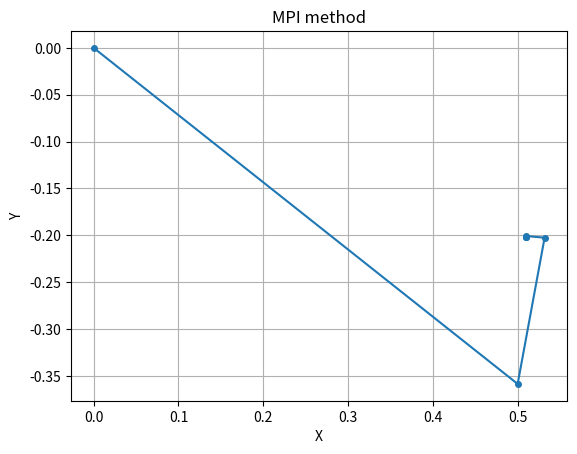

Source code (Python): (Note: this script raises an exception after producing the figure.)
#! /bin/python3.10

# Номер IV.12.5 (г)

import math
import matplotlib.pyplot as plt
import numpy as np

def J(x: float, y:float):
    ret = np.zeros((2, 2))
    ret[0][0] = math.cos(x + 2)
    ret[0][1] = -1
    ret[1][0] = 1
    ret[1][1] = -math.sin(y - 2)
    return ret

"""
The chosen system is as follows:
            { sin(x + 1) - y = 1.2
            { 2x + cos(y) = 2
"""
def F1(x):
    F = np.array([[0.0], [0.0]])
    F[0] = np.sin(x[0] + 1.0) - x[1] - 1.2
    F[1] = 2 * x[0] + np.cos(x[1]) - 2.0

    return F

def F1_x(x: float, y: float) -> float:
    return 1.0 - 0.5 * math.cos(y)

def F1_y(x: float, y: float) -> float:
    return math.sin(x + 1) - 1.2

def J1(x):
    J = np.identity(2)
    J[0, 0] = np.cos(x[0] + 1.0)
    J[0, 1] = -1.0
    J[1, 0] = 2.0
    J[1, 1] = -np.sin(x[1])

    return J

def norm3(V):
    return float(np.sqrt(np.dot(V.T, V)))

def NewtonMethod(start, F, J, epsilon, norm):
    x = start
    xarr = [x[0]]
    yarr = [x[1]]
    while norm(F(x)) > epsilon:
        x = x - np.matmul(np.linalg.inv(J(x)), F(x))
        xarr.append(x[0])
        yarr.append(x[1])
        
    plt.grid()
    plt.title("Newton method")
    plt.xlabel("X")
    plt.ylabel("Y")
    plt.plot(xarr, yarr, '.-', ms=5.0)
    plt.savefig("img/system_newton.png")
    plt.clf()

    return x

def MPI(start, F_x, F_y, epsilon):
    xP = 0
    yP = 0
    xarr = [xP]
    yarr = [yP]
    xN = F_x(xP, yP)
    yN = F_y(xP, yP)

    while (abs(xN - xP) > epsilon) and (abs(yN - yP) > epsilon):
        xP = xN
        yP = yN
        xarr.append(xP)
        yarr.append(yP)
        xN = F_x(xP, yP)
        yN = F_y(xP, yP)

    plt.grid()
    plt.title("MPI method")
    plt.xlabel("X")
    plt.ylabel("Y")
    plt.plot(xarr, yarr, '.-', ms=8.0)
    plt.savefig("img/system_mpi.png")
    plt.clf()

    return np.array([[xN], [yN]])

def main():
    # MPI
    print("1. MPI:")
    start = np.array([[10.0], [10.0]])
    sol = MPI(start, F1_x, F1_y, 1e-6)
    print(f"Solution: {sol}")

    # Newton
    print("2. Newton method:")
    start = np.array([[0], [0]])
    sol = NewtonMethod(start, F1, J1, 1e-6, norm3)
    print(f"Solution: {sol}")

if __name__ == '__main__':
    main()
